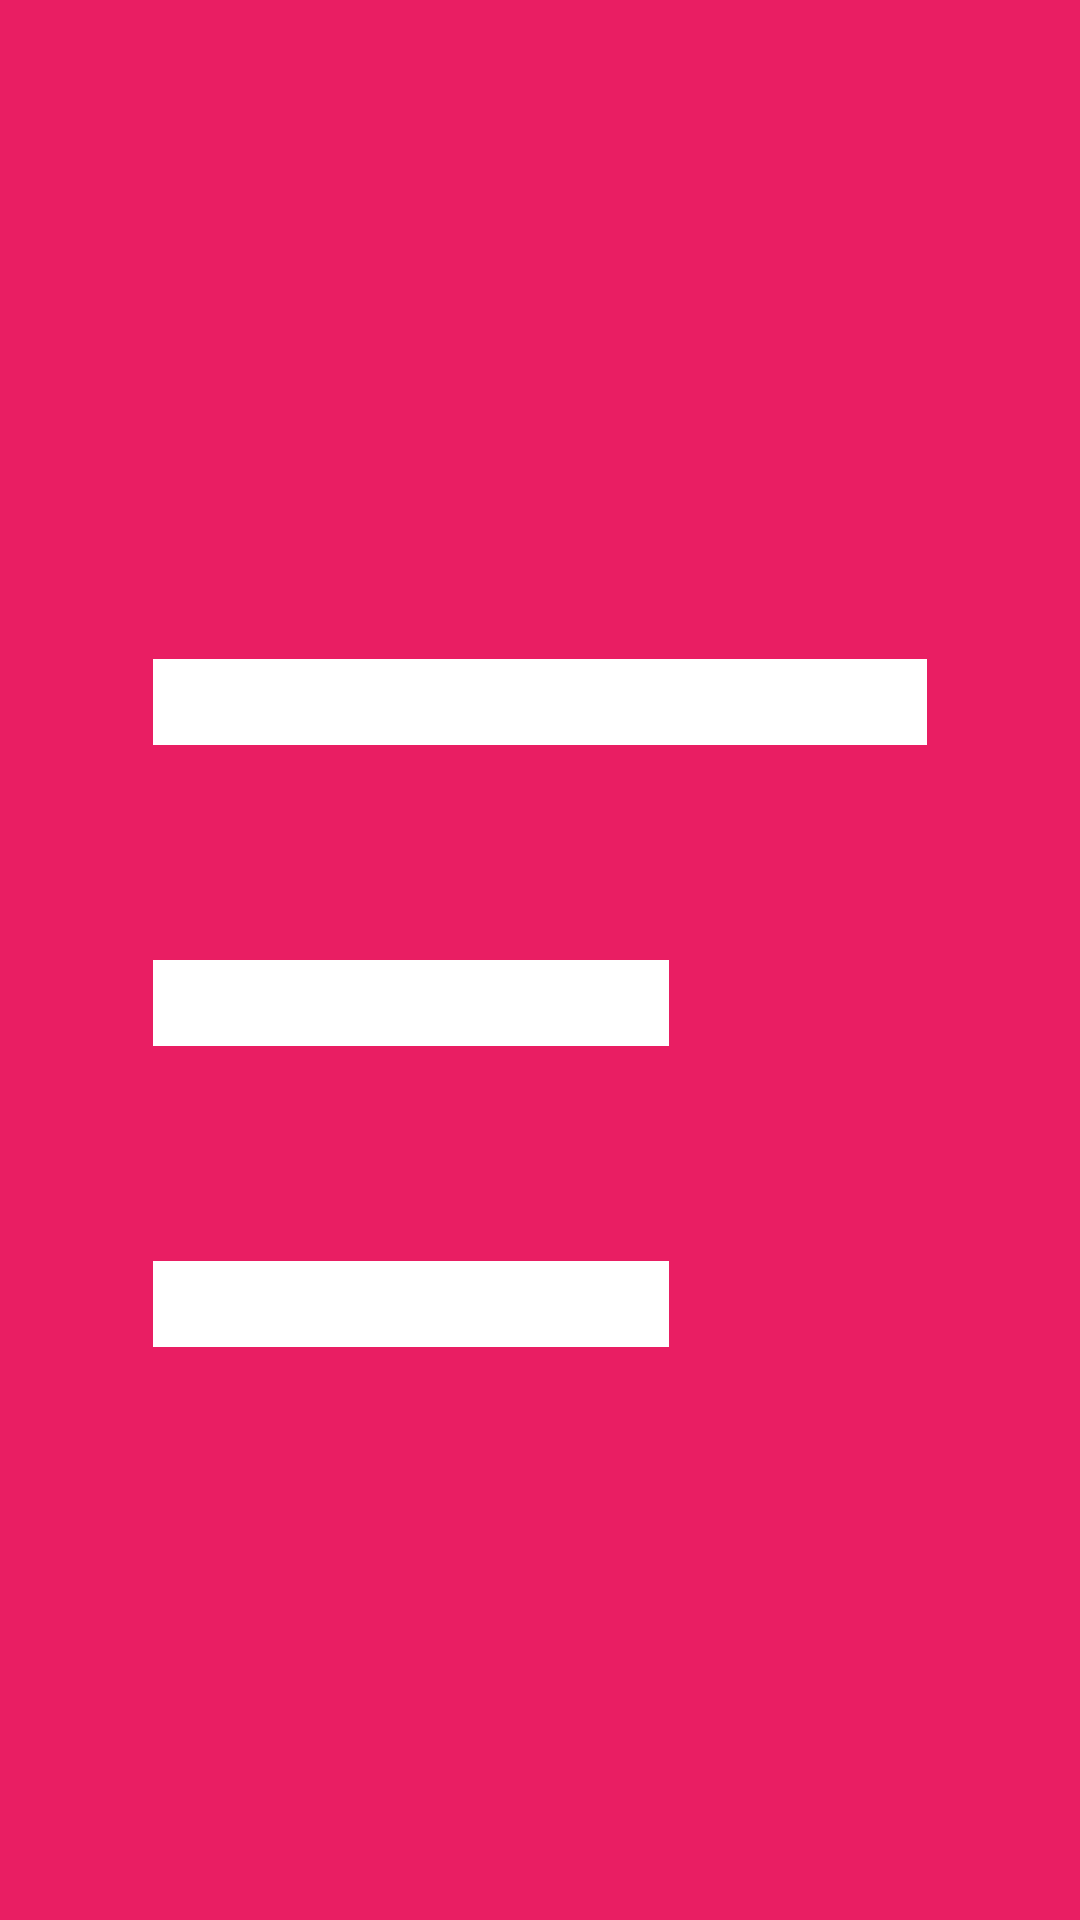

The Android layout XML behind this screen, and the referenced resources:
<!-- AndroidManifest.xml: application theme Base.Theme.VickyPracticalDevStreeIT -->
<!-- res/layout/menu_item_image.xml -->
<?xml version="1.0" encoding="utf-8"?>
<ImageView
    xmlns:android="http://schemas.android.com/apk/res/android"
    xmlns:app="http://schemas.android.com/apk/res-auto"
    android:id="@+id/imageMenuItem"
    android:layout_width="wrap_content"
    android:layout_height="wrap_content"
    android:src="@drawable/ic_location"
    android:padding="8dp"
    app:tint="@color/white" />
<!-- resources referenced by this layout -->
<resources>
  <color name="white">#FFFFFFFF</color>
  <!-- drawable ic_location (drawable) -->
  <vector xmlns:android="http://schemas.android.com/apk/res/android"
      android:width="24dp"
      android:height="24dp"
      android:viewportWidth="24"
      android:viewportHeight="24"
      android:tint="#000000">
      <path
          android:fillColor="#000000"
          android:pathData="M3,5h18v2H3V5zM3,12h12v2H3v-2zM3,19h12v2H3v-2z"/>
  </vector>
  <style name="Base.Theme.VickyPracticalDevStreeIT" parent="Theme.AppCompat.Light.NoActionBar">
          
          <item name="colorPrimary">@color/colorPrimary</item>
          <item name="colorPrimaryDark">@color/colorPrimaryDark</item>
          <item name="colorAccent">@color/colorAccent</item>
          <item name="android:textColorPrimary">@color/textColorPrimary</item>
          <item name="android:textColorSecondary">@color/textColorSecondary</item>
          <item name="android:windowBackground">@color/windowBackground</item>
          <item name="android:statusBarColor">@color/statusBarColor</item>
          <item name="android:navigationBarColor">@color/navigationBarColor</item>
          <item name="toolbarStyle">@style/CustomToolbarStyle</item>
      </style>
  <color name="colorPrimary">#E91E63</color>
  <color name="colorPrimaryDark">#E91E63</color>
  <color name="colorAccent">#E91E63</color>
  <color name="textColorPrimary">#E91E63</color>
  <color name="textColorSecondary">#E91E63</color>
  <color name="windowBackground">#E91E63</color>
  <color name="statusBarColor">#E91E63</color>
  <color name="navigationBarColor">#E91E63</color>
  <style name="CustomToolbarStyle" parent="Widget.AppCompat.Toolbar">
          <item name="android:background">@color/colorPrimary</item>
          <item name="android:titleTextColor">@color/white</item>
          <item name="titleTextAppearance">@style/Toolbar.TitleText</item>
      </style>
  <style name="Toolbar.TitleText" parent="TextAppearance.Widget.AppCompat.Toolbar.Title">
          <item name="android:textColor">@color/white</item>
          <item name="android:textSize">20sp</item>
          <item name="android:fontFamily">@font/poppins_bold</item>
      </style>
</resources>
